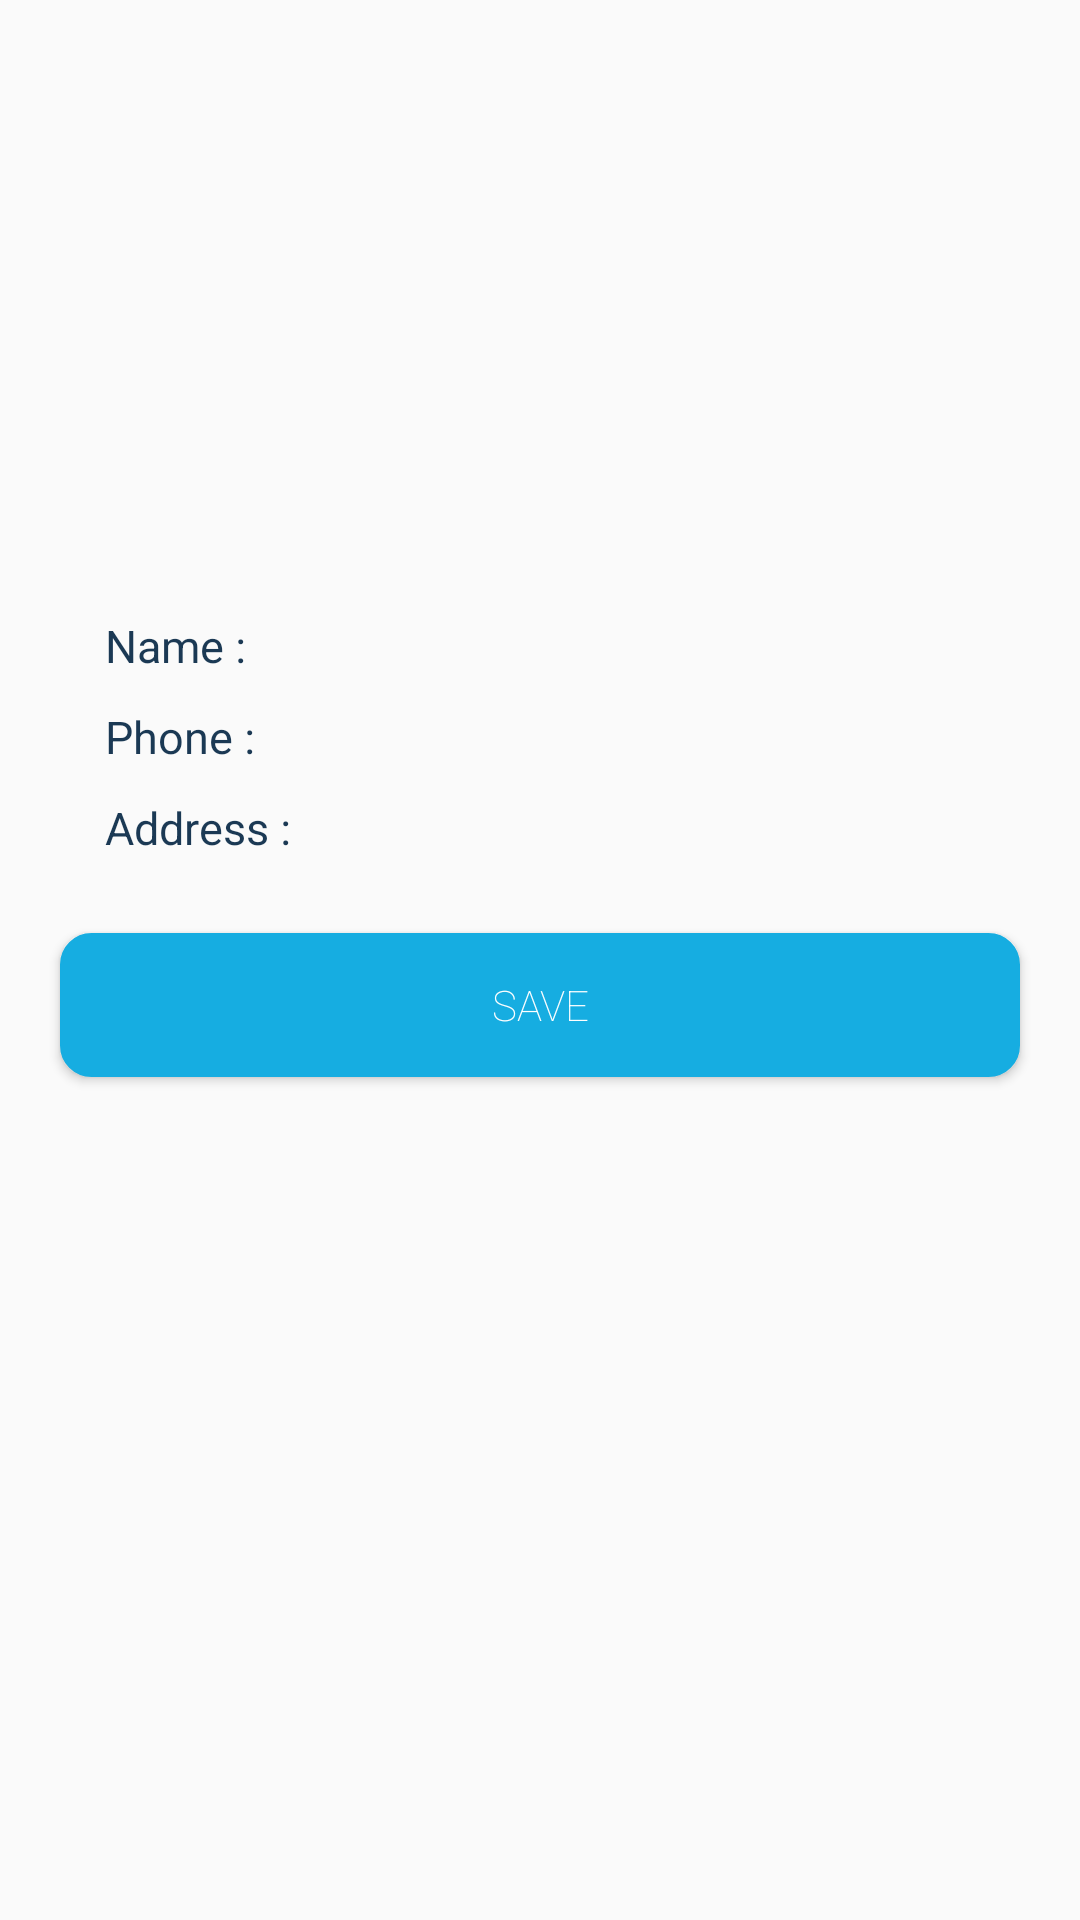

Produce the Android XML layout that renders to this screen, including the resource entries it uses.
<!-- AndroidManifest.xml: application theme AppTheme -->
<!-- res/layout/activity_patient_profile.xml -->
<?xml version="1.0" encoding="utf-8"?>
<ScrollView
    android:layout_width="match_parent"
    android:layout_height="match_parent"
    xmlns:android="http://schemas.android.com/apk/res/android"
    xmlns:app="http://schemas.android.com/apk/res-auto"
    xmlns:tools="http://schemas.android.com/tools"
    android:fillViewport="true"
    tools:context=".View.Doctor.DoctorProfileActivity">
    <LinearLayout
        android:layout_width="match_parent"
        android:layout_height="match_parent"
        android:orientation="vertical">

        <FrameLayout
            android:layout_width="match_parent"
            android:layout_height="180dp">
            <ImageView
                android:layout_width="150dp"
                android:layout_height="150dp"
                android:id="@+id/image"
                android:layout_gravity="center"
                android:scaleType="centerCrop"
                android:layout_marginTop="10dp"
                android:clickable="true"/>
        </FrameLayout>

        <LinearLayout
            android:layout_width="match_parent"
            android:layout_height="wrap_content"
            android:layout_gravity="center"
            android:layout_marginTop="20dp"
            android:layout_marginLeft="20dp"
            android:orientation="vertical">

            <LinearLayout
                android:layout_width="wrap_content"
                android:layout_height="wrap_content"
                android:orientation="horizontal"
                android:layout_margin="5dp"
                android:id="@+id/name">

                <TextView
                    android:text="Name : "
                    style="@style/text_title" />
                <TextView
                    style="@style/text_def"
                    android:id="@+id/nameTV"/>
            </LinearLayout>

            <LinearLayout
                android:layout_width="wrap_content"
                android:layout_height="wrap_content"
                android:orientation="horizontal"
                android:layout_margin="5dp"
                android:id="@+id/phone">

                <TextView
                    android:text="Phone : "
                    style="@style/text_title" />
                <TextView
                    style="@style/text_def"
                    android:id="@+id/phoneTV"/>
            </LinearLayout>
            <LinearLayout
                android:layout_width="wrap_content"
                android:layout_height="wrap_content"
                android:orientation="horizontal"
                android:layout_margin="5dp"
                android:id="@+id/address">

                <TextView
                    android:text="Address : "
                    style="@style/text_title" />
                <TextView
                    style="@style/text_def"
                    android:id="@+id/addressTV"/>
            </LinearLayout>
        </LinearLayout>

        <Button
            android:layout_width="match_parent"
            android:layout_height="wrap_content"
            android:text="Save"
            android:background="@drawable/bg_button_3"
            android:fontFamily="sans-serif-thin"
            android:textColor="@color/white"
            android:layout_gravity="bottom"
            android:layout_margin="20dp"
            android:id="@+id/save"/>
    </LinearLayout>

</ScrollView>
<!-- resources referenced by this layout -->
<resources>
  <color name="white">#ffffff</color>
  <!-- drawable bg_button_3 (drawable) -->
  <?xml version="1.0" encoding="utf-8"?>
  <shape xmlns:android="http://schemas.android.com/apk/res/android"
      android:shape="rectangle">
  
      <solid
          android:color="@color/colorPrimary"/>
  
      <stroke
          android:color="@color/colorPrimary"
          android:width="1dp"/>
  
      <corners
          android:radius="10dp"/>
  
  </shape>
  <style name="text_def">
          <item name="android:layout_width">wrap_content</item>
          <item name="android:layout_height">wrap_content</item>
          <item name="android:textColor">@color/colorPrimary</item>
          <item name="android:textSize">11sp</item>
          <item name="android:fontFamily">sans-serif-thin</item>
          <item name="android:lines">1</item>
      </style>
  <style name="text_title">
          <item name="android:layout_width">wrap_content</item>
          <item name="android:layout_height">wrap_content</item>
          <item name="android:textColor">@color/colorAccent</item>
          <item name="android:textSize">15sp</item>
          <item name="android:fontFamily">sans-serif-thin</item>
          <item name="android:textStyle">bold</item>
      </style>
  <style name="AppTheme" parent="Theme.AppCompat.Light.DarkActionBar">
          
          <item name="colorPrimary">@color/colorPrimary</item>
          <item name="colorPrimaryDark">@color/colorPrimaryDark</item>
          <item name="colorAccent">@color/colorAccent</item>
      </style>
  <color name="colorPrimary">#16ADE1</color>
  <color name="colorAccent">#1B3954</color>
  <color name="colorPrimaryDark">#146a87</color>
</resources>
